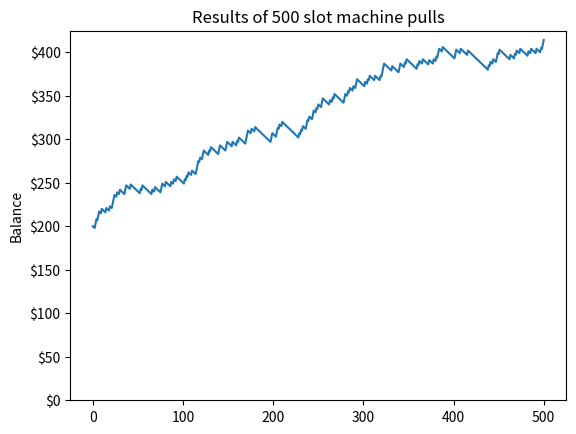

Source code (Python):
# advanced_exercises.py

import random
import matplotlib.pyplot as plt


# -------------------------------------------------
# 1️⃣  Graph Prettifier
# -------------------------------------------------

def prettify_graph(graph):
    """
    Modify the given graph:
    - Add title
    - Make y-axis start at 0
    - Label y-axis as 'Balance'
    - Format y-axis ticks as dollar amounts
    """
    graph.set_title("Results of 500 slot machine pulls")
    graph.set_ylim(bottom=0)
    graph.set_ylabel("Balance")

    # Bonus: format y-axis as dollar amounts
    ticks = graph.get_yticks()
    new_labels = ['${}'.format(int(t)) for t in ticks]
    graph.set_yticklabels(new_labels)


# Example demo graph (since we don’t have jimmy_slots module)
def demo_graph():
    balance = [200]
    for _ in range(500):
        balance.append(balance[-1] + random.choice([-1, -1, -1, 5]))

    fig, ax = plt.subplots()
    ax.plot(balance)
    prettify_graph(ax)
    plt.show()


# -------------------------------------------------
# 2️⃣  Luigi’s Best Items (Fixed Version)
# -------------------------------------------------

def best_items(racers):
    """
    Return a dictionary mapping items to how many times
    they were picked up by first-place finishers.
    """
    winner_item_counts = {}

    for index in range(len(racers)):
        racer = racers[index]

        if racer['finish'] == 1:
            for item in racer['items']:
                if item not in winner_item_counts:
                    winner_item_counts[item] = 0
                winner_item_counts[item] += 1

        if racer['name'] is None:
            print(
                f"WARNING: Encountered racer with unknown name on iteration "
                f"{index+1}/{len(racers)}"
            )

    return winner_item_counts


# -------------------------------------------------
# 3️⃣  Blackjack Comparison
# -------------------------------------------------

def hand_total(hand):
    """Calculate blackjack total."""
    total = 0
    aces = 0

    for card in hand:
        if card in ['J', 'Q', 'K']:
            total += 10
        elif card == 'A':
            aces += 1
        else:
            total += int(card)

    total += aces

    while total + 10 <= 21 and aces > 0:
        total += 10
        aces -= 1

    return total


def blackjack_hand_greater_than(hand_1, hand_2):
    """
    Return True if hand_1 beats hand_2 in blackjack.
    """
    total_1 = hand_total(hand_1)
    total_2 = hand_total(hand_2)

    return total_1 <= 21 and (total_1 > total_2 or total_2 > 21)


# -------------------------------------------------
# Test Block
# -------------------------------------------------

if __name__ == "__main__":

    # Demo 1: Graph
    demo_graph()

    # Demo 2: Best items
    sample = [
        {'name': 'Peach', 'items': ['green shell', 'banana'], 'finish': 3},
        {'name': 'Bowser', 'items': ['green shell'], 'finish': 1},
        {'name': None, 'items': ['mushroom'], 'finish': 2},
        {'name': 'Toad', 'items': ['green shell', 'mushroom'], 'finish': 1},
    ]

    print("Best items:", best_items(sample))

    # Demo 3: Blackjack
    hand1 = ['K', 'A']
    hand2 = ['7', '10', 'A']
    print("Hand1 beats Hand2?", blackjack_hand_greater_than(hand1, hand2))
